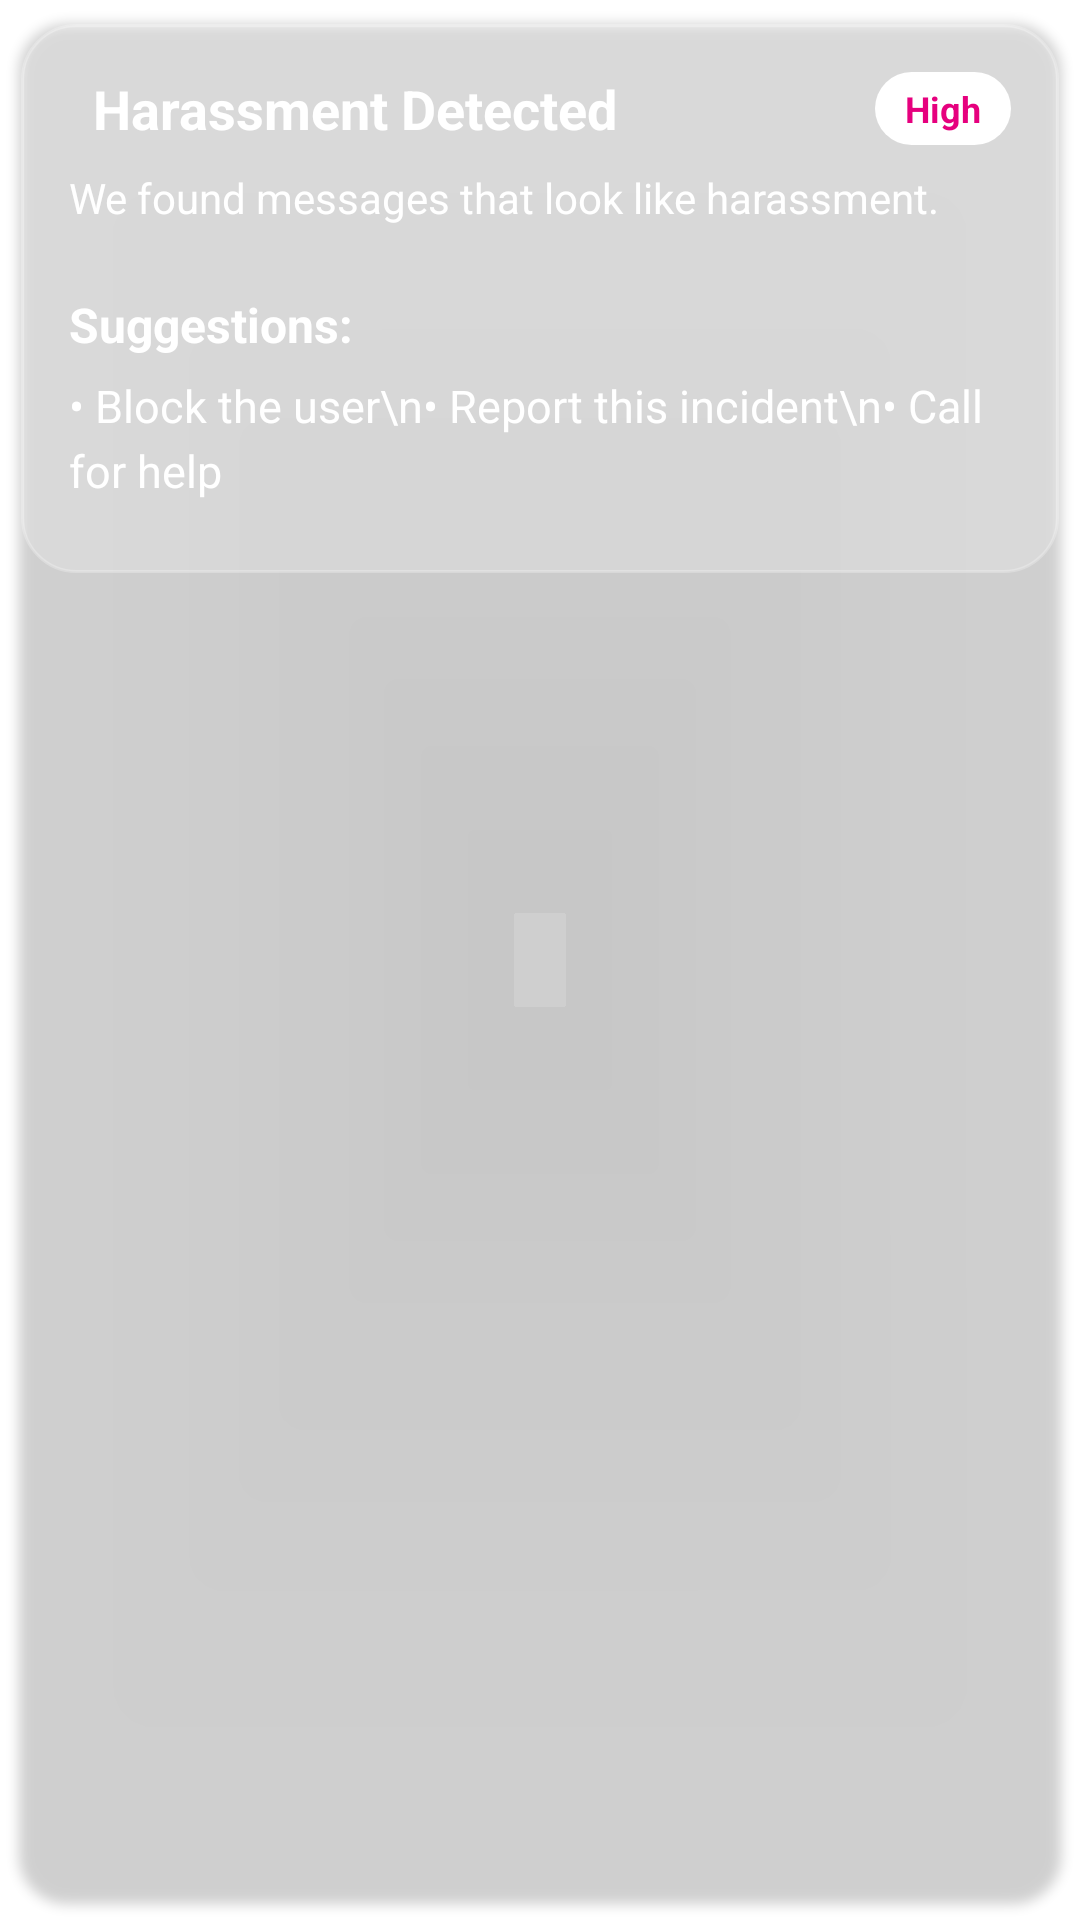

The Android layout XML behind this screen, and the referenced resources:
<!-- AndroidManifest.xml: application theme Theme.MyAccessibilityApp -->
<!-- res/layout/alert_item.xml -->
<?xml version="1.0" encoding="utf-8"?>
<androidx.cardview.widget.CardView
    xmlns:android="http://schemas.android.com/apk/res/android"
    xmlns:app="http://schemas.android.com/apk/res-auto"
    android:layout_width="match_parent"
    android:layout_height="wrap_content"
    android:layout_marginBottom="12dp"
    app:cardCornerRadius="16dp"
    app:cardUseCompatPadding="true"
    app:cardBackgroundColor="@android:color/transparent">

    <LinearLayout
        android:layout_width="match_parent"
        android:layout_height="wrap_content"
        android:orientation="vertical"
        android:background="@drawable/bg_card_alert"
        android:padding="16dp">

        
        <LinearLayout
            android:layout_width="match_parent"
            android:layout_height="wrap_content"
            android:orientation="horizontal"
            android:gravity="center_vertical"
            android:layout_marginBottom="8dp">

            <TextView
                android:id="@+id/tvAlertTitle"
                android:layout_width="0dp"
                android:layout_height="wrap_content"
                android:layout_weight="1"
                android:text="Harassment Detected"
                android:textColor="@android:color/white"
                android:textStyle="bold"
                android:textSize="18sp"
                android:layout_marginStart="8dp"
                android:layout_marginEnd="8dp"/>

            <TextView
                android:id="@+id/tvSeverity"
                android:layout_width="wrap_content"
                android:layout_height="wrap_content"
                android:paddingHorizontal="10dp"
                android:paddingVertical="4dp"
                android:text="High"
                android:textSize="12sp"
                android:textStyle="bold"
                android:textColor="#E6007E"
                android:background="@drawable/badge_severity"/>
        </LinearLayout>

        <TextView
            android:id="@+id/tvAlertMessage"
            android:layout_width="match_parent"
            android:layout_height="wrap_content"
            android:text="We found messages that look like harassment."
            android:textColor="@android:color/white"
            android:textSize="14sp"
            android:layout_marginBottom="10dp"/>

        
        <TextView
            android:id="@+id/tvSuggestionsLabel"
            android:layout_width="wrap_content"
            android:layout_height="wrap_content"
            android:text="Suggestions:"
            android:textColor="@android:color/white"
            android:textStyle="bold"
            android:textSize="16sp"
            android:layout_marginTop="12dp"
            android:layout_marginBottom="6dp"/>

        
        <TextView
            android:id="@+id/tvSuggestionsParagraph"
            android:layout_width="match_parent"
            android:layout_height="wrap_content"
            android:text="• Block the user\n• Report this incident\n• Call for help"
            android:textColor="@android:color/white"
            android:textSize="15sp"
            android:lineSpacingExtra="4dp"
            android:layout_marginBottom="8dp"/>
    </LinearLayout>
</androidx.cardview.widget.CardView>
<!-- resources referenced by this layout -->
<resources>
  <!-- drawable badge_severity (drawable) -->
  <shape xmlns:android="http://schemas.android.com/apk/res/android" android:shape="rectangle">
      <solid android:color="@android:color/white"/>
      <corners android:radius="50dp"/>
  </shape>
  <!-- drawable bg_card_alert (drawable) -->
  <shape xmlns:android="http://schemas.android.com/apk/res/android" android:shape="rectangle">
      <solid android:color="#33FFFFFF"/>
      <corners android:radius="18dp"/>
      <padding android:left="14dp" android:top="12dp" android:right="14dp" android:bottom="12dp"/>
      <stroke android:width="1dp" android:color="#40FFFFFF"/>
  </shape>
  <style name="Theme.MyAccessibilityApp" parent="Base.Theme.MyAccessibilityApp" />
  <style name="Base.Theme.MyAccessibilityApp" parent="Theme.Material3.DayNight.NoActionBar">
          
          <item name="colorPrimary">@color/t_magenta</item>
          <item name="colorOnPrimary">@color/fg_white</item>
          <item name="colorSecondary">@color/t_magenta_light</item>
  
          
          <item name="android:colorBackground">@color/fg_white</item>
          <item name="android:textColorPrimary">#1B1B1B</item>
          <item name="android:textColorSecondary">@color/fg_subtle</item>
  
          
          <item name="android:statusBarColor">@color/status_bar_transparent</item>
          <item name="android:navigationBarColor">@color/nav_bar_transparent</item>
          <item name="android:windowLightStatusBar">true</item>
  
          
          <item name="android:windowTranslucentStatus">true</item>
          <item name="android:windowTranslucentNavigation">true</item>
  
          
          <item name="shapeAppearanceSmallComponent">@style/Shape.Rounded.M</item>
          <item name="shapeAppearanceMediumComponent">@style/Shape.Rounded.L</item>
          <item name="shapeAppearanceLargeComponent">@style/Shape.Rounded.XL</item>
      </style>
  <color name="t_magenta">#E10075</color>
  <color name="fg_white">#FFFFFF</color>
  <color name="t_magenta_light">#FF6FD8</color>
  <color name="fg_subtle">#DADBE1</color>
  <color name="status_bar_transparent">#00000000</color>
  <color name="nav_bar_transparent">#00000000</color>
  <style name="Shape.Rounded.M" parent="ShapeAppearance.Material3.MediumComponent">
          <item name="cornerFamily">rounded</item>
          <item name="cornerSize">16dp</item>
      </style>
  <style name="Shape.Rounded.L" parent="ShapeAppearance.Material3.LargeComponent">
          <item name="cornerFamily">rounded</item>
          <item name="cornerSize">20dp</item>
      </style>
  <style name="Shape.Rounded.XL" parent="ShapeAppearance.Material3.LargeComponent">
          <item name="cornerFamily">rounded</item>
          <item name="cornerSize">28dp</item>
      </style>
</resources>
